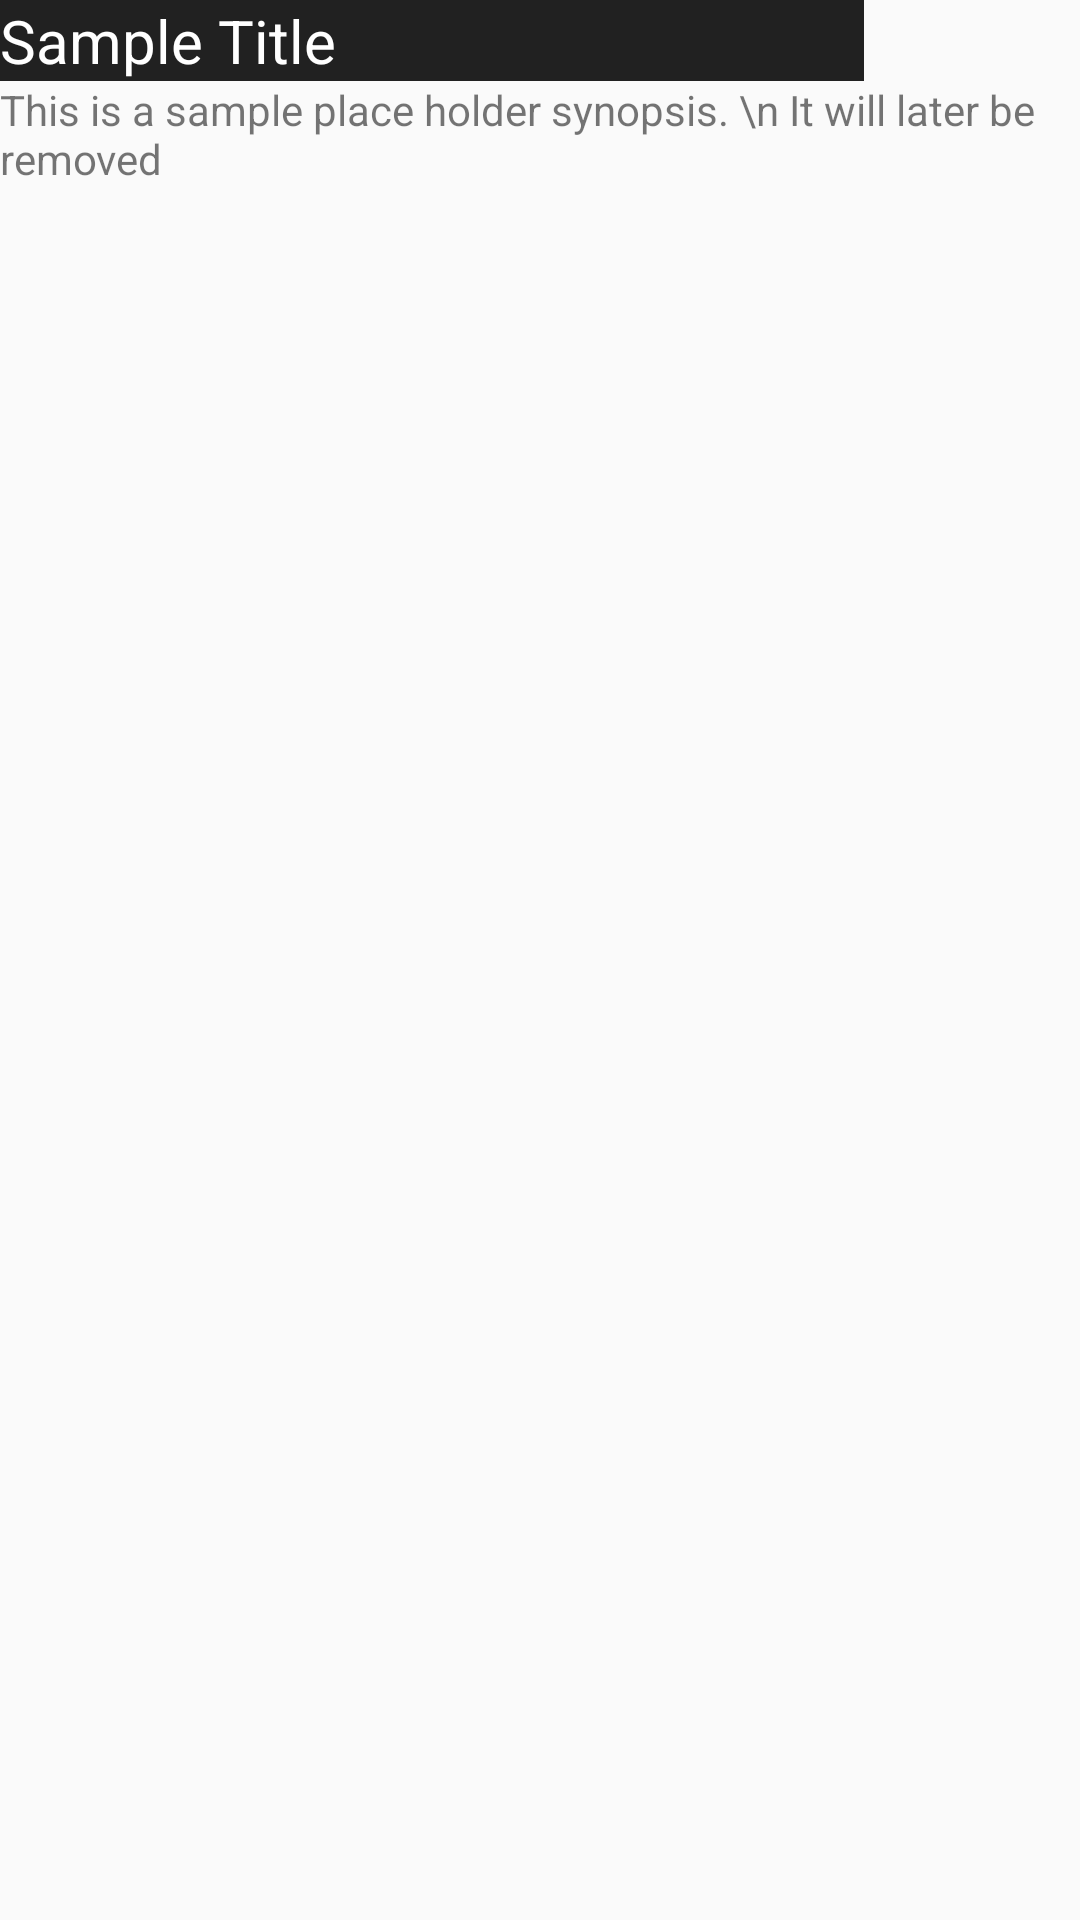

The Android layout XML behind this screen, and the referenced resources:
<!-- AndroidManifest.xml: application theme AppTheme -->
<!-- res/layout/favorites_list_item.xml -->
<?xml version="1.0" encoding="utf-8"?>
<LinearLayout xmlns:android="http://schemas.android.com/apk/res/android"
    android:orientation="vertical" android:layout_width="match_parent"
    android:layout_height="match_parent">
    <LinearLayout
        android:layout_width="match_parent"
        android:layout_height="wrap_content"
        android:orientation="horizontal">
        <TextView
            android:id="@+id/favorites_title"
            android:layout_width="0dp"
            android:layout_height="wrap_content"
            android:layout_weight="4"
            android:background="@color/colorPrimary"
            android:text="Sample Title"
            android:textSize="20sp"
            android:textColor="@color/colorWhite"/>
        <TextView
            android:id="@+id/favorites_rating"
            android:layout_width="0dp"
            android:layout_height="match_parent"
            android:layout_weight="1"
            android:gravity="center"
            android:textStyle="bold"
            android:background="@color/colorGrey"
            android:textSize="20sp"
            android:textColor="@color/colorWhite"/>
    </LinearLayout>
    <TextView
        android:id="@+id/favorites_synopsis"
        android:layout_width="match_parent"
        android:layout_height="wrap_content"
        android:text="This is a sample place holder synopsis. \n It will later be removed"
        />

</LinearLayout>
<!-- resources referenced by this layout -->
<resources>
  <color name="colorPrimary">#212121</color>
  <color name="colorWhite">#FFFFFF</color>
  <style name="AppTheme" parent="Theme.AppCompat.Light.DarkActionBar">
          
          <item name="colorPrimary">@color/colorPrimary</item>
          <item name="colorPrimaryDark">@color/colorPrimaryDark</item>
          <item name="colorAccent">@color/colorAccent</item>
      </style>
  <color name="colorPrimaryDark">#303F9F</color>
  <color name="colorAccent">#FF4081</color>
</resources>
